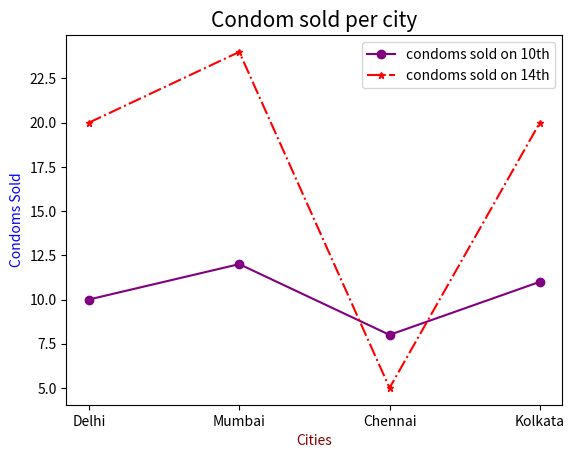

Generate this figure with matplotlib:
import numpy as np
import pandas as pd
import matplotlib.pyplot as plt

x=["Delhi","Mumbai","Chennai","Kolkata"]
y1=[10,12,8,11]
y2=[20,24,5,20]

plt.plot(x,y1,linestyle='-',color='purple',marker='o',markersize=6,label='condoms sold on 10th')
plt.plot(x,y2,linestyle='-.',color='red',marker='*',markersize=5,label='condoms sold on 14th')

plt.xlabel("Cities",fontsize=10,color='maroon')
plt.ylabel("Condoms Sold",fontsize=10,color='blue')
plt.title("Condom sold per city",fontsize=15,color='black')
plt.legend()
plt.show()
